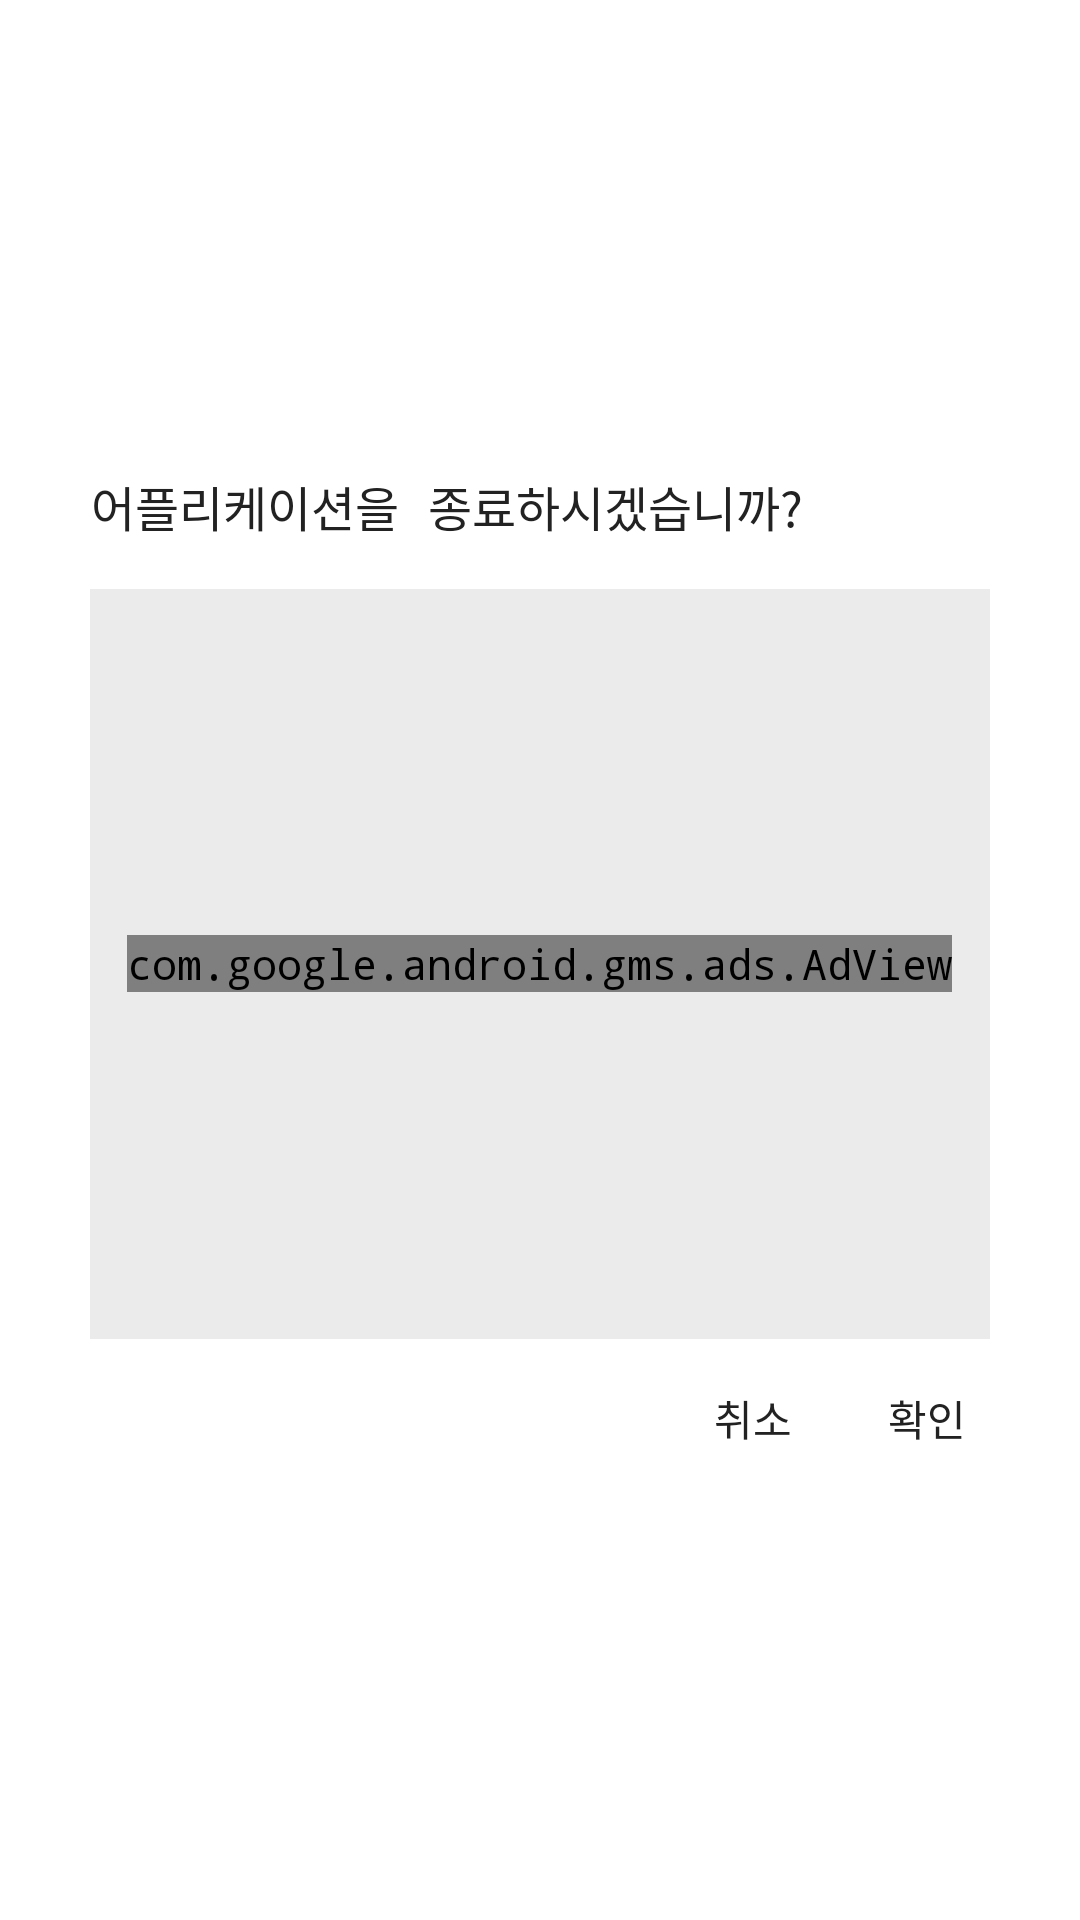

Layout XML and referenced resources for this Android screen:
<!-- AndroidManifest.xml: application theme AppTheme -->
<!-- res/layout/dialog_close.xml -->
<?xml version="1.0" encoding="utf-8"?>
<androidx.constraintlayout.widget.ConstraintLayout xmlns:android="http://schemas.android.com/apk/res/android"
    xmlns:ads="http://schemas.android.com/apk/res-auto"
    xmlns:app="http://schemas.android.com/apk/res-auto"
    xmlns:tools="http://schemas.android.com/tools"
    android:layout_width="match_parent"
    android:layout_height="match_parent"
    android:padding="16dp"
    tools:background="@color/BLACK_TRANSLATED">

    <ImageView
        android:layout_width="0dp"
        android:layout_height="0dp"
        android:background="@drawable/rect_white_round_16"
        app:layout_constraintBottom_toBottomOf="@id/closeController"
        app:layout_constraintEnd_toEndOf="@id/closeSpaceEnd"
        app:layout_constraintStart_toStartOf="@id/closeSpaceStart"
        app:layout_constraintTop_toTopOf="@id/closeTitle"
        tools:ignore="ContentDescription" />

    <TextView
        android:id="@+id/closeTitle"
        android:layout_width="0dp"
        android:layout_height="wrap_content"
        android:paddingStart="16dp"
        android:paddingTop="20dp"
        android:paddingEnd="16dp"
        android:paddingBottom="16dp"
        android:text="@string/closeApp"
        android:textColor="@color/text_black"
        android:textSize="16dp"
        ads:layout_constraintTop_toTopOf="parent"
        app:layout_constraintBottom_toTopOf="@id/closeAd"
        app:layout_constraintEnd_toEndOf="@id/closeSpaceEnd"
        app:layout_constraintStart_toStartOf="@id/closeSpaceStart"
        app:layout_constraintVertical_chainStyle="packed"
        tools:ignore="SpUsage" />

    <FrameLayout
        android:id="@+id/closeAd"
        android:layout_width="wrap_content"
        android:layout_height="wrap_content"
        app:layout_constrainedHeight="true"
        app:layout_constraintBottom_toTopOf="@id/closeController"
        app:layout_constraintEnd_toStartOf="@id/closeSpaceEnd"
        app:layout_constraintStart_toEndOf="@id/closeSpaceStart"
        app:layout_constraintTop_toBottomOf="@id/closeTitle">

        <TextView
            android:id="@+id/bgAdView3"
            android:layout_width="300dp"
            android:layout_height="250dp"
            android:layout_gravity="center"
            android:background="@color/line_gray"
            android:gravity="center"
            android:text="Ad"
            android:textColor="@color/text_gray"
            android:textSize="12dp"
            tools:ignore="HardcodedText,SpUsage" />

        <com.google.android.gms.ads.AdView
            android:id="@+id/adView3"
            android:layout_width="wrap_content"
            android:layout_height="wrap_content"
            android:layout_gravity="center"
            ads:adSize="MEDIUM_RECTANGLE"
            ads:adUnitId="@string/BannerAdClose" />

    </FrameLayout>

    <Space
        android:id="@+id/closeSpaceStart"
        android:layout_width="16dp"
        android:layout_height="0dp"
        ads:layout_constraintHorizontal_chainStyle="packed"
        app:layout_constraintBottom_toBottomOf="@id/closeController"
        app:layout_constraintEnd_toStartOf="@id/closeAd"
        app:layout_constraintStart_toStartOf="parent"
        app:layout_constraintTop_toTopOf="@id/closeTitle" />

    <Space
        android:id="@+id/closeSpaceEnd"
        android:layout_width="16dp"
        android:layout_height="0dp"
        app:layout_constraintBottom_toBottomOf="@id/closeController"
        app:layout_constraintEnd_toEndOf="parent"
        app:layout_constraintStart_toEndOf="@id/closeAd"
        app:layout_constraintTop_toTopOf="@id/closeTitle" />

    <LinearLayout
        android:id="@+id/closeController"
        android:layout_width="wrap_content"
        android:layout_height="wrap_content"
        android:layout_marginStart="8dp"
        android:layout_marginEnd="8dp"
        android:orientation="horizontal"
        android:paddingBottom="4dp"
        ads:layout_constraintBottom_toBottomOf="parent"
        app:layout_constraintEnd_toEndOf="@id/closeSpaceEnd"
        app:layout_constraintTop_toBottomOf="@id/closeAd">

        <TextView
            android:id="@+id/closeCancel"
            android:layout_width="wrap_content"
            android:layout_height="wrap_content"
            android:layout_gravity="center_vertical"
            android:padding="16dp"
            android:stateListAnimator="@animator/animator_btn"
            android:text="@string/msg_cancel"
            android:textColor="@color/text_black"
            android:textSize="14dp"
            tools:ignore="SpUsage" />

        <TextView
            android:id="@+id/closeConfirm"
            android:layout_width="wrap_content"
            android:layout_height="wrap_content"
            android:layout_gravity="center_vertical"
            android:padding="16dp"
            android:stateListAnimator="@animator/animator_btn"
            android:text="@string/msg_confirm"
            android:textColor="@color/text_black"
            android:textSize="14dp"
            tools:ignore="SpUsage" />

    </LinearLayout>

</androidx.constraintlayout.widget.ConstraintLayout>
<!-- resources referenced by this layout -->
<resources>
  <color name="BLACK_TRANSLATED">#aa000000</color>
  <color name="line_gray">#ebebec</color>
  <color name="text_black">#222222</color>
  <color name="text_gray">#666666</color>
  <!-- drawable rect_white_round_16 (drawable) -->
  <?xml version="1.0" encoding="utf-8"?>
  <shape xmlns:android="http://schemas.android.com/apk/res/android"
      android:shape="rectangle">
      <solid android:color="@color/WHITE" />
      <corners android:radius="16dp" />
  </shape>
  <string name="BannerAdClose">@string/validBannerAdClose</string>
  <string name="closeApp">어플리케이션을 종료하시겠습니까?</string>
  <string name="msg_cancel">취소</string>
  <string name="msg_confirm">확인</string>
  <style name="AppTheme" parent="Theme.AppCompat.Light.DarkActionBar">
          
          <item name="colorPrimary">@color/colorPrimary</item>
          <item name="colorPrimaryDark">@color/colorPrimaryDark</item>
          <item name="colorAccent">@color/text_black</item>
          <item name="android:windowLightStatusBar" tools:targetApi="m">true</item>
          <item name="android:windowBackground">@color/WHITE</item>
          <item name="windowActionBar">false</item>
          <item name="windowNoTitle">true</item>
          <item name="android:typeface">monospace</item>
          <item name="bottomSheetDialogTheme">@style/AppBottomSheetDialogTheme</item>
  
          <item name="themeColor">@color/RED</item>
      </style>
  <color name="WHITE">#ffffff</color>
  <color name="colorPrimary">@color/WHITE</color>
  <color name="colorPrimaryDark">@color/WHITE</color>
  <style name="AppBottomSheetDialogTheme" parent="Theme.Design.Light.BottomSheetDialog">
          <item name="bottomSheetStyle">@style/AppModalStyle</item>
          <item name="android:windowIsFloating">false</item>
          <item name="android:statusBarColor">@android:color/transparent</item>
          <item name="colorAccent">@color/text_msg</item>
      </style>
  <color name="RED">#ff6961</color>
  <style name="AppModalStyle" parent="Widget.Design.BottomSheet.Modal">
          <item name="android:background">@drawable/item_dialog_box</item>
      </style>
  <color name="text_msg">#5f6caf</color>
  <!-- drawable item_dialog_box (drawable) -->
  <?xml version="1.0" encoding="utf-8"?>
  <shape xmlns:android="http://schemas.android.com/apk/res/android"
      android:shape="rectangle">
      <solid android:color="@color/WHITE" />
      <corners android:radius="32dp" />
  </shape>
</resources>
